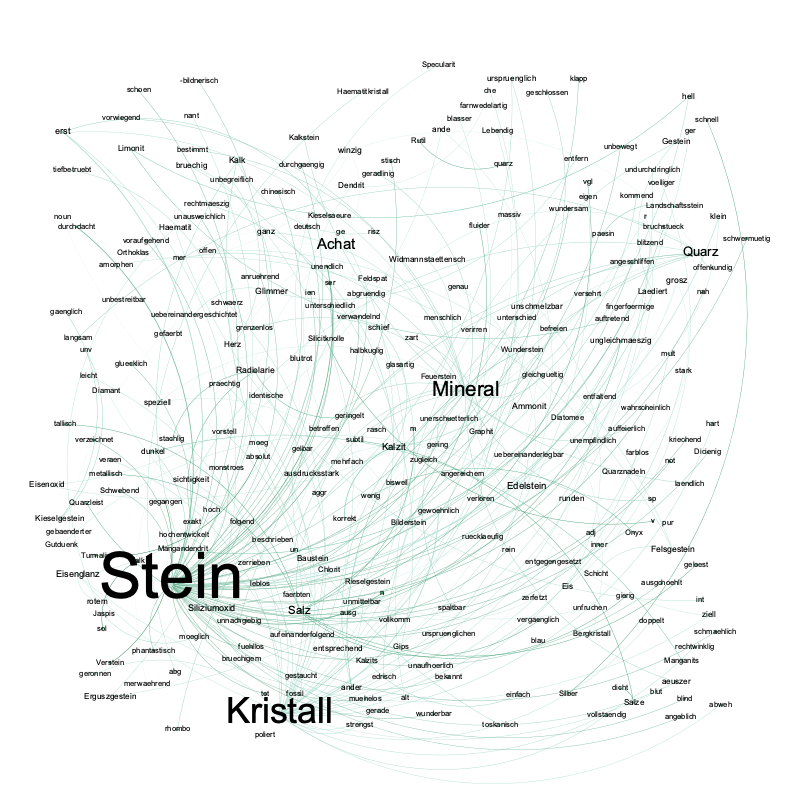

The data file committed next to this chart (first rows):
adj, noun
beschrieben, Achat
blau, Achat
gebaenderter, Achat
gefaerbt, Achat
halbkuglig, Achat
hoch, Achat
menschlich, Achat
merwaehrend, Achat
poliert, Achat
pur, Achat
runden, Achat
unbestreitbar, Achat
vollkomm, Achat
winzig, Achat
aufeinanderfolgend, Ammonit
fossil, Ammonit
grosz, Ammonit
massiv, Baustein
unaufhoerlich, Baustein
verirren, Bergkristall
speziell, Bilderstein
zerfetzt, Chlorit
farnwedelartig, Dendrit
mehrfach, Dendrit
unfruchen, Diamant
klein, Diatomee
ande, Edelstein
ausdrucksstark, Edelstein
genau, Edelstein
Gutduenk, Edelstein
r, Edelstein
unschmelzbar, Eis
voelliger, Eis
blut, Eisenglanz
blutrot, Eisenglanz
rotem, Eisenglanz
ziell, Eisenglanz
ande, Eisenoxid
r, Eisenoxid
ger, Erguszgestein
nant, Erguszgestein
entsprechend, Feldspat
amorphen, Felsgestein
offen, Felsgestein
Schicht, Felsgestein
Widmannstaettensch, Feuerstein
alt, Gestein
Laediert, Gestein
bruechig, Gips
bruechig, Glimmer
entfern, Glimmer
uebereinandergeschichtet, Glimmer
zart, Graphit
int, Haematit
rotem, Haematit
abg, Haematitkristall
tiefbetruebt, Herz
unbegreiflich, Herz
moeglich, Jaspis
bruechigem, Kalk
... 190 more rows
